The GitHub repository KunyitAlami/Pembelajaran-mesin-1-dataset contains a labelled image folder "Augmented" with 3 categories: kosong, penuh, terisi. Examples follow, each with its label.

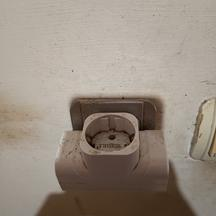
Label: kosong

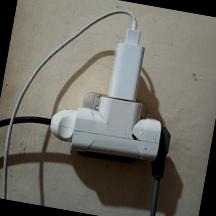
Label: penuh

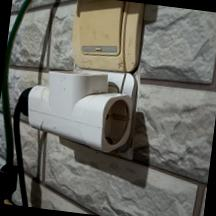
Label: terisi

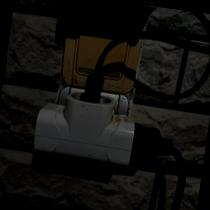
Label: terisi

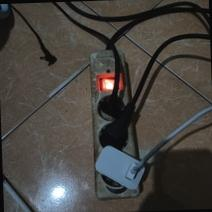
Label: penuh

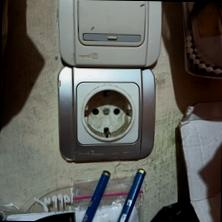
Label: kosong
